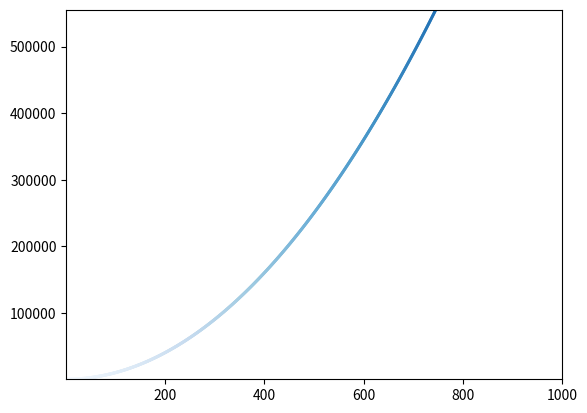

The script that saved this image: (Note: this script raises an exception after producing the figure.)
import matplotlib.pyplot as plt

# 
# squares = [1, 4, 9, 16, 25]
# inputs = [1, 2, 3, 4, 5]
# plt.plot(inputs, squares, linewidth=5)
# plt.xlabel("value", fontsize=14)
# plt.ylabel("square of value", fontsize=14)
# plt.title("the square of value", fontsize=24)
# plt.tick_params(axis='both', labelsize=14)

# 
dot_x = [value for value in range(0, 1001)]
dot_y = [value ** 2 for value in dot_x]

# set range for x,y [x_min, x_max, y_min, y_max]
plt.axis([1, 1000, 1, 555555])

# edgecolors 删除点的轮廓 cmap 颜色映射
plt.scatter(dot_x, dot_y, c=dot_x, edgecolors='none', s=5, cmap=plt.cm.Blues)

# save picture to .png
plt.savefig('square_plot.png', bbox_include='tight')

plt.show()
